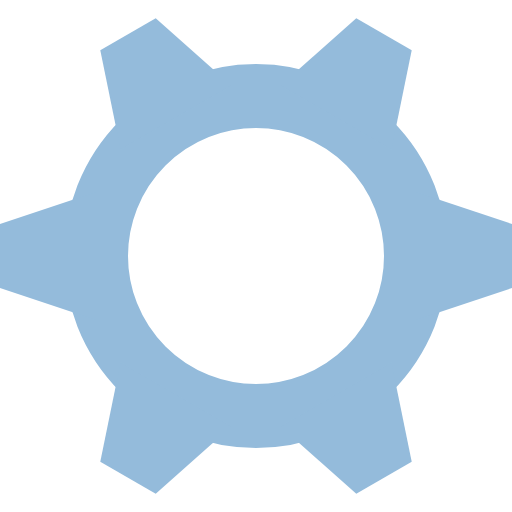
t = 0.00 s
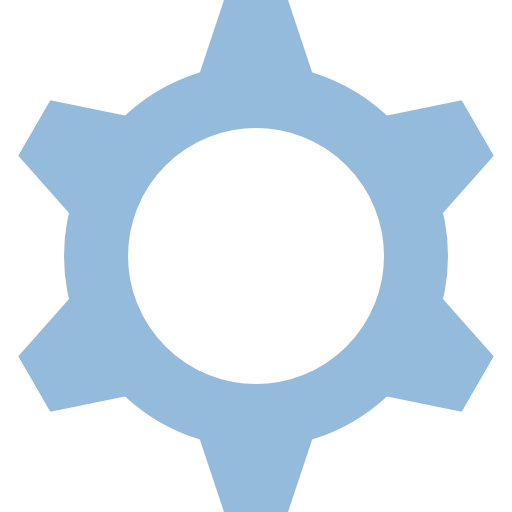
t = 0.50 s
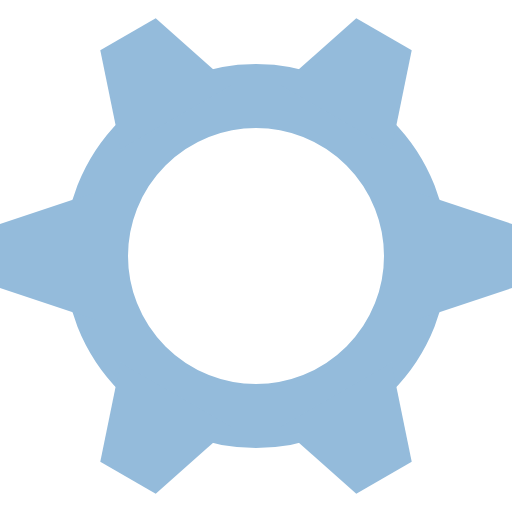
t = 1.00 s
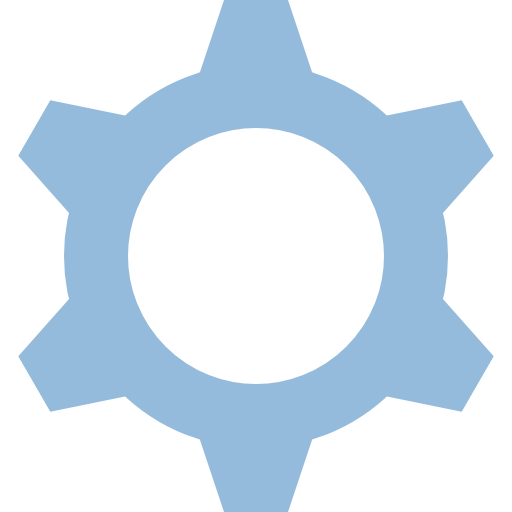
t = 1.50 s

The animated SVG that drew these frames (rendered in a browser with its animation timeline set to each time). Animation: 1 SMIL element (animateTransform=1); one cycle of 2.00 s, repeats indefinitely.

<?xml version="1.0" encoding="UTF-8" standalone="no"?>
<svg
   xmlns:dc="http://purl.org/dc/elements/1.1/"
   xmlns:cc="http://creativecommons.org/ns#"
   xmlns:rdf="http://www.w3.org/1999/02/22-rdf-syntax-ns#"
   xmlns:svg="http://www.w3.org/2000/svg"
   xmlns="http://www.w3.org/2000/svg"
   width="16"
   height="16"
   viewBox="0 0 16 16"
   version="1.1">
  <g>
    <animateTransform
      attributeName="transform"
      begin="0s"
      dur="2s"
      type="rotate"
      from="0 8 8"
      to="360 8 8"
      repeatCount="indefinite" />
    <ellipse
       style="opacity:1;fill:none;fill-opacity:1;fill-rule:nonzero;stroke:#94BBDB;stroke-width:2;stroke-linecap:butt;stroke-linejoin:miter;stroke-miterlimit:4;stroke-dasharray:none;stroke-opacity:1"
       cx="8"
       cy="8"
       rx="5"
       ry="5" />
    <path
       style="fill:#94BBDB;fill-rule:evenodd;stroke:none;stroke-width:1px;stroke-linecap:butt;stroke-linejoin:miter"
       d="m 0,9 3,1 0,-4 -3,1" />
    <path
       style="fill:#94BBDB;fill-rule:evenodd;stroke:none;stroke-width:1px;stroke-linecap:butt;stroke-linejoin:miter"
       d="m 16,9 -3,1 0,-4 3,1" />
    <path
       style="fill:#94BBDB;fill-rule:evenodd;stroke:none;stroke-width:1px;stroke-linecap:butt;stroke-linejoin:miter"
       d="m 4.866,15.428203 2.366,-2.098076 -3.4641,-2 -0.6339,3.098076" />
    <path
       style="fill:#94BBDB;fill-rule:evenodd;stroke:none;stroke-width:1px;stroke-linecap:butt;stroke-linejoin:miter"
       d="m 12.866,1.571797 -0.634,3.098076 -3.4641,-2 2.3661,-2.098076" />
    <path
       style="fill:#94BBDB;fill-rule:evenodd;stroke:none;stroke-width:1px;stroke-linecap:butt;stroke-linejoin:miter"
       d="m 12.866,14.428203 -0.634,-3.098076 -3.4641,2 2.3661,2.098076" />
    <path
       style="fill:#94BBDB;fill-rule:evenodd;stroke:none;stroke-width:1px;stroke-linecap:butt;stroke-linejoin:miter"
       d="m 4.866,0.571797 2.366,2.098076 -3.4641,2 L 3.134,1.571797" />
  </g>
</svg>
